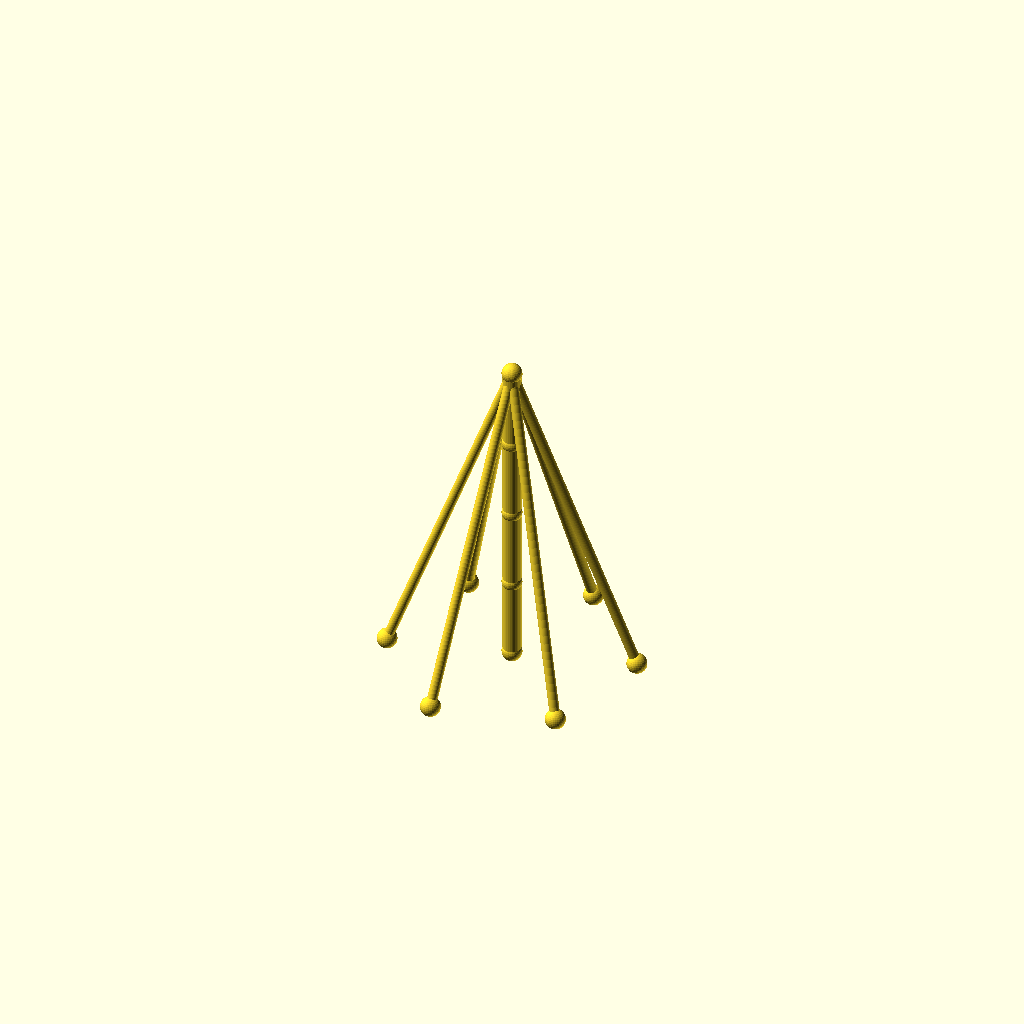
Cell 1 — every parameter at its default value.
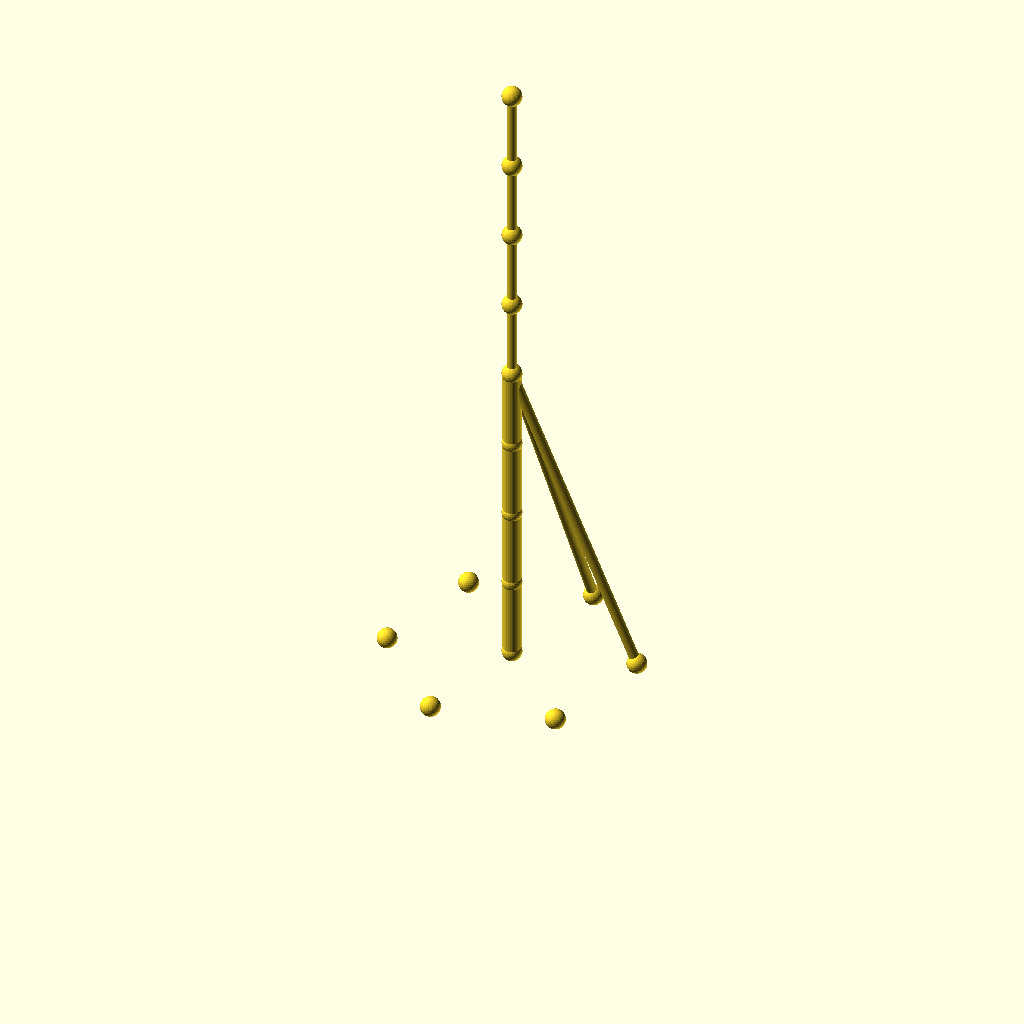
Cell 2: the same model with sections = 8.
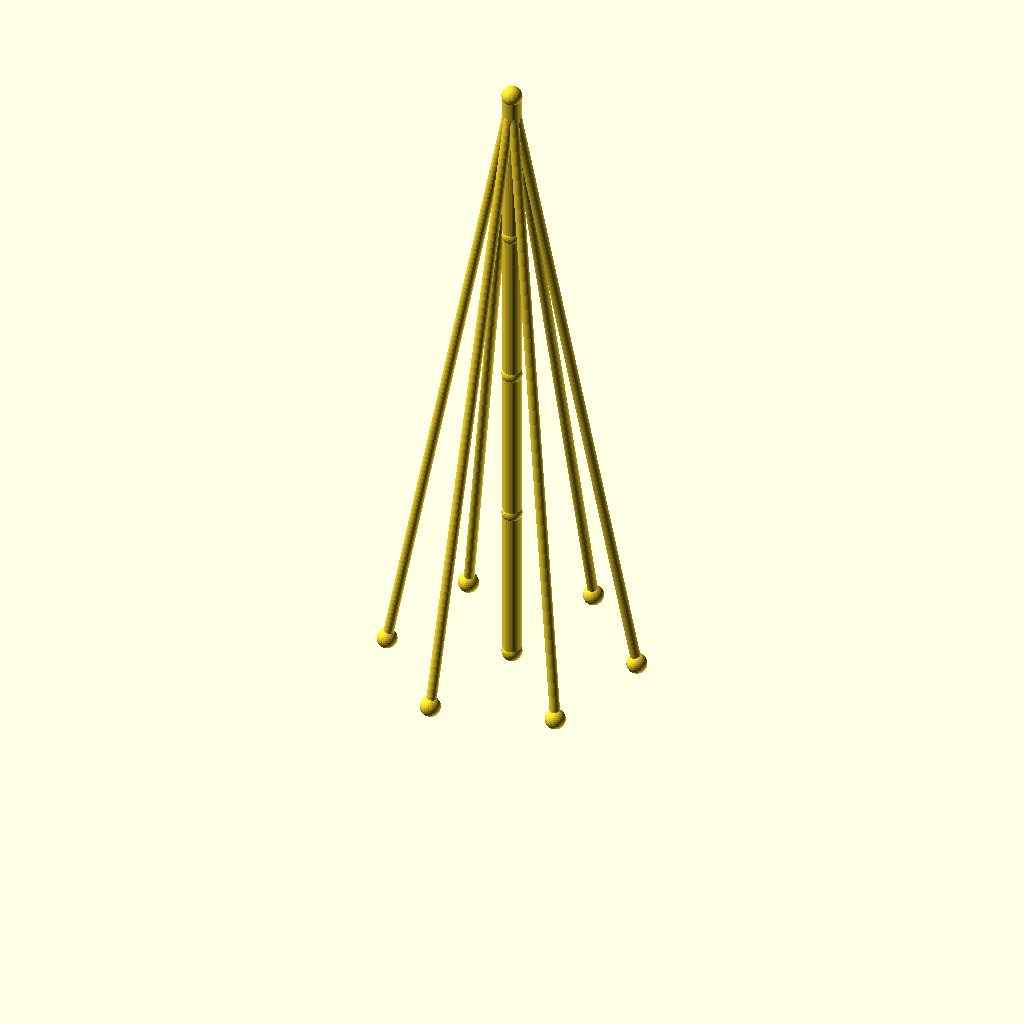
Cell 3: seg_h = 80 (everything else at default).
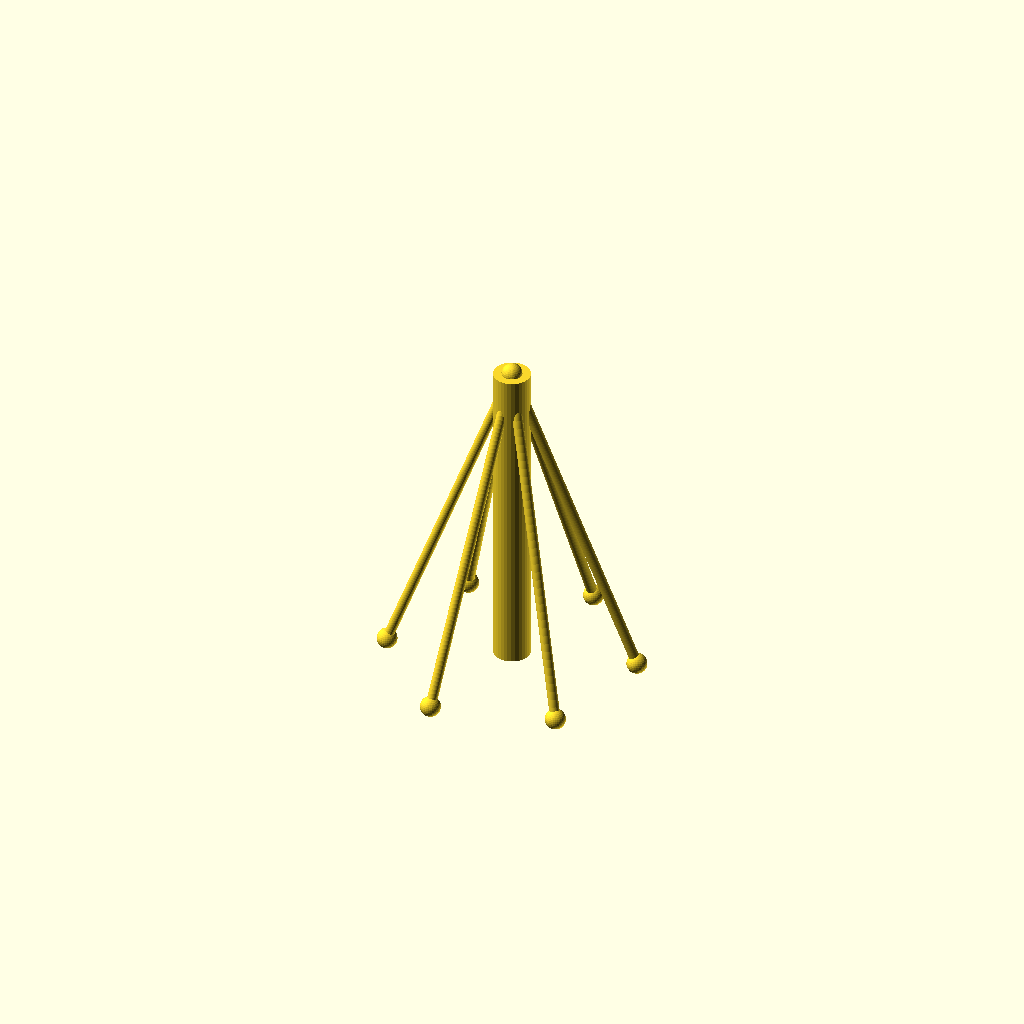
Cell 4 — mast_r set to 9, the other parameters unchanged.
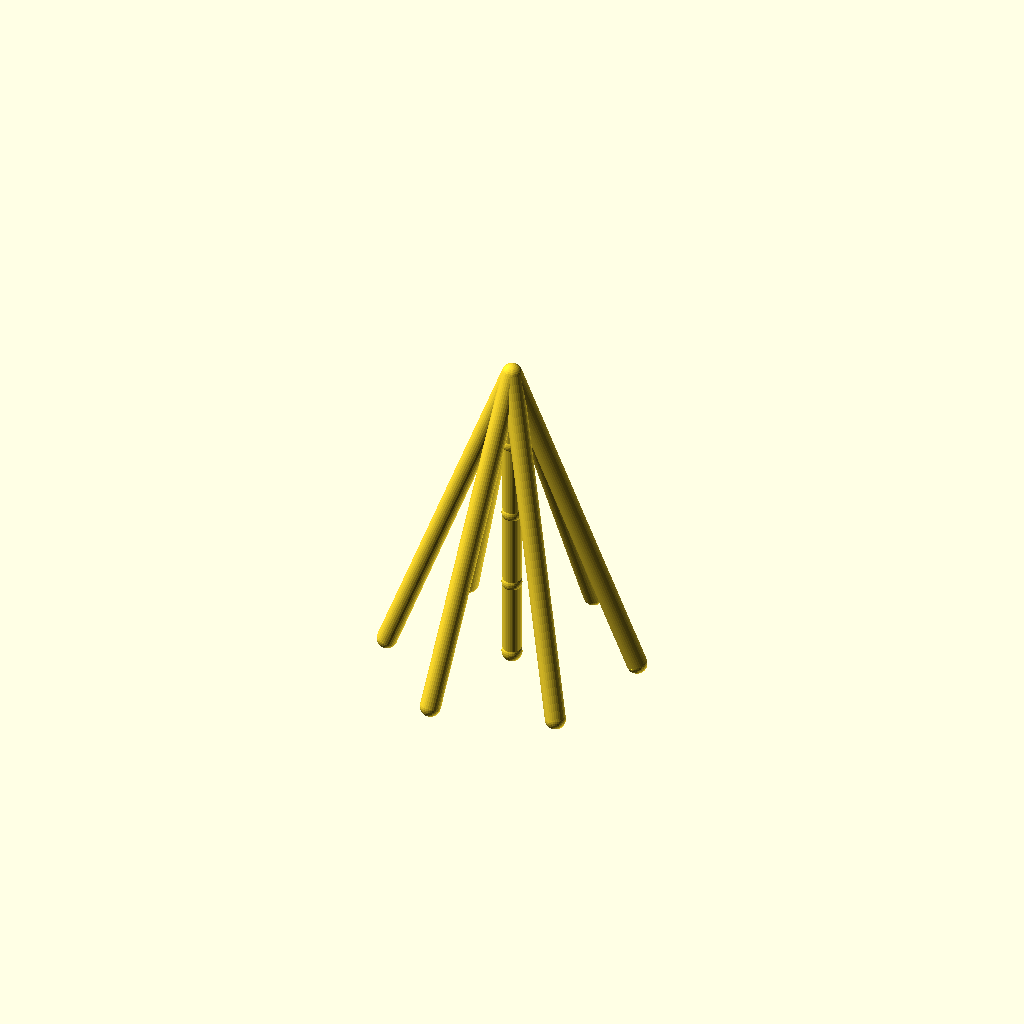
Cell 5: guy_r = 5 (everything else at default).
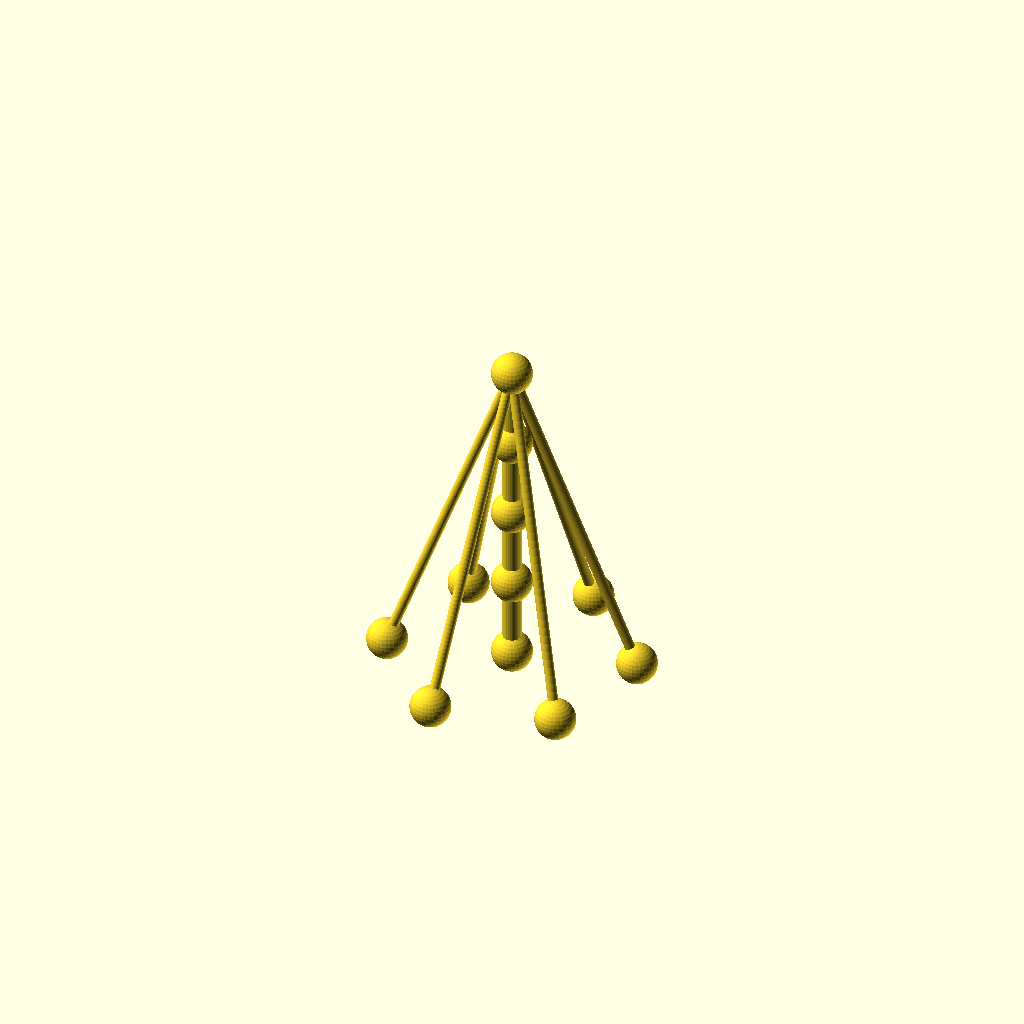
Cell 6: the same model with joint_r = 10.
All cells are drawn from one camera (rotation 55°, 0°, 25°, orthographic, colour scheme Cornfield), so only the parameter changes between them.
Source of the model, optional_data/data/wire2/guymasts/scene_0128.scad:
$fn = 32;

// ----------------------------------------------------------------------
// Guyed mast: 4 sections of 40 mm, 6 anchors on R60
// ----------------------------------------------------------------------

// --- parameters (mm) ---
sections = 4;             // number of mast sections
seg_h = 40;               // section height
mast_r = 4.5;             // mast member radius
guy_r = 2.5;              // guy wire radius
joint_r = 5;              // joint ball radius
anchors_n = 6;            // number of ground anchors
anchor_r = 60;            // anchor ring radius
anchor_step = 60;         // angle between anchors, degrees
anchor_a0 = 15;           // angle of the first anchor, degrees
tiers = 1;                // number of guy tiers
guy_h_4 = 160;            // guy tier height (section 4)
fit_tol = 0.05;           // declared fit tolerance (prompt contract)
free_tol = 0.2;           // declared free tolerance (prompt contract)

bbox_x = anchor_r * (cos(anchor_a0 + 0 * anchor_step) - cos(anchor_a0 + 3 * anchor_step)) + 2 * joint_r;  // overall X, joints included
bbox_y = anchor_r * (sin(anchor_a0 + 1 * anchor_step) - sin(anchor_a0 + 4 * anchor_step)) + 2 * joint_r;  // overall Y, joints included
bbox_z = sections * seg_h + 2 * joint_r;  // overall Z, joints included
mast_d = 2 * mast_r;  // mast trunk diameter
guy_d = 2 * guy_r;  // guy wire diameter
joint_d = 2 * joint_r;  // joint ball diameter
nodes = concat([for (i = [0 : sections]) [0, 0, i * seg_h]], [for (k = [0 : anchors_n - 1]) [anchor_r * cos(anchor_a0 + k * anchor_step), anchor_r * sin(anchor_a0 + k * anchor_step), 0]]);

module member(a, b, r) {
  /* round stock from joint a to joint b, ends buried in the joint balls */
  d = b - a;
  length = norm(d);
  translate(a) rotate([0, acos(d[2] / length), atan2(d[1], d[0])])
    cylinder(h = length, r = r);
}

module joint(p, r) {
  /* ball at the joint centre, fatter than every member meeting there */
  translate(p) sphere(r = r);
}

/* members - each call is one graph edge */
member(nodes[0], nodes[1], mast_r);
member(nodes[1], nodes[2], mast_r);
member(nodes[2], nodes[3], mast_r);
member(nodes[3], nodes[4], mast_r);
member(nodes[4], nodes[5], guy_r);
member(nodes[4], nodes[6], guy_r);
member(nodes[4], nodes[7], guy_r);
member(nodes[4], nodes[8], guy_r);
member(nodes[4], nodes[9], guy_r);
member(nodes[4], nodes[10], guy_r);

/* joint balls */
for (p = nodes) joint(p, joint_r);
Customizer parameters (derived from the source; name, type, default, range or options):
sections: number, default 4
seg_h: number, default 40
mast_r: number, default 4.5
guy_r: number, default 2.5
joint_r: number, default 5
anchors_n: number, default 6
anchor_r: number, default 60
anchor_step: number, default 60
anchor_a0: number, default 15
tiers: number, default 1
guy_h_4: number, default 160
fit_tol: number, default 0.05
free_tol: number, default 0.2
